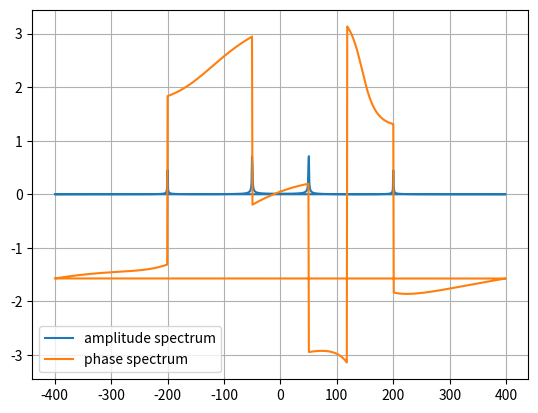

Here is the Python script that generated this plot:
import matplotlib.pyplot as plt
import numpy as np

# Number of sample points
N = 1000

# Sample spacing
T = 1.0 / 800.0  # f = 800 Hz

# Create a signal
x = np.linspace(0.0, N * T, N)
t0 = np.pi / 6  # non-zero phase of the second sine
y = np.sin(50.0 * 2.0 * np.pi * x) + 0.5j * np.sin(200.0 * 2.0 * np.pi * x + t0)
yf = np.fft.fft(y)  # to normalize use norm='ortho' as an additional argument

# Where is a 200 Hz frequency in the results?
freq = np.fft.fftfreq(x.size, d=T)
index, = np.where(np.isclose(freq, 200, atol=1 / (T * N)))

# Get magnitude and phase
magnitude = np.abs(yf[index[0]])
phase = np.angle(yf[index[0]])
print("Magnitude:", magnitude, ", phase:", phase)

# Plot a spectrum
plt.plot(freq, 2 / N * np.abs(yf), label='amplitude spectrum')  # in a conventional form
plt.plot(freq, np.angle(yf), label='phase spectrum')
plt.legend()
plt.grid()
plt.show()
